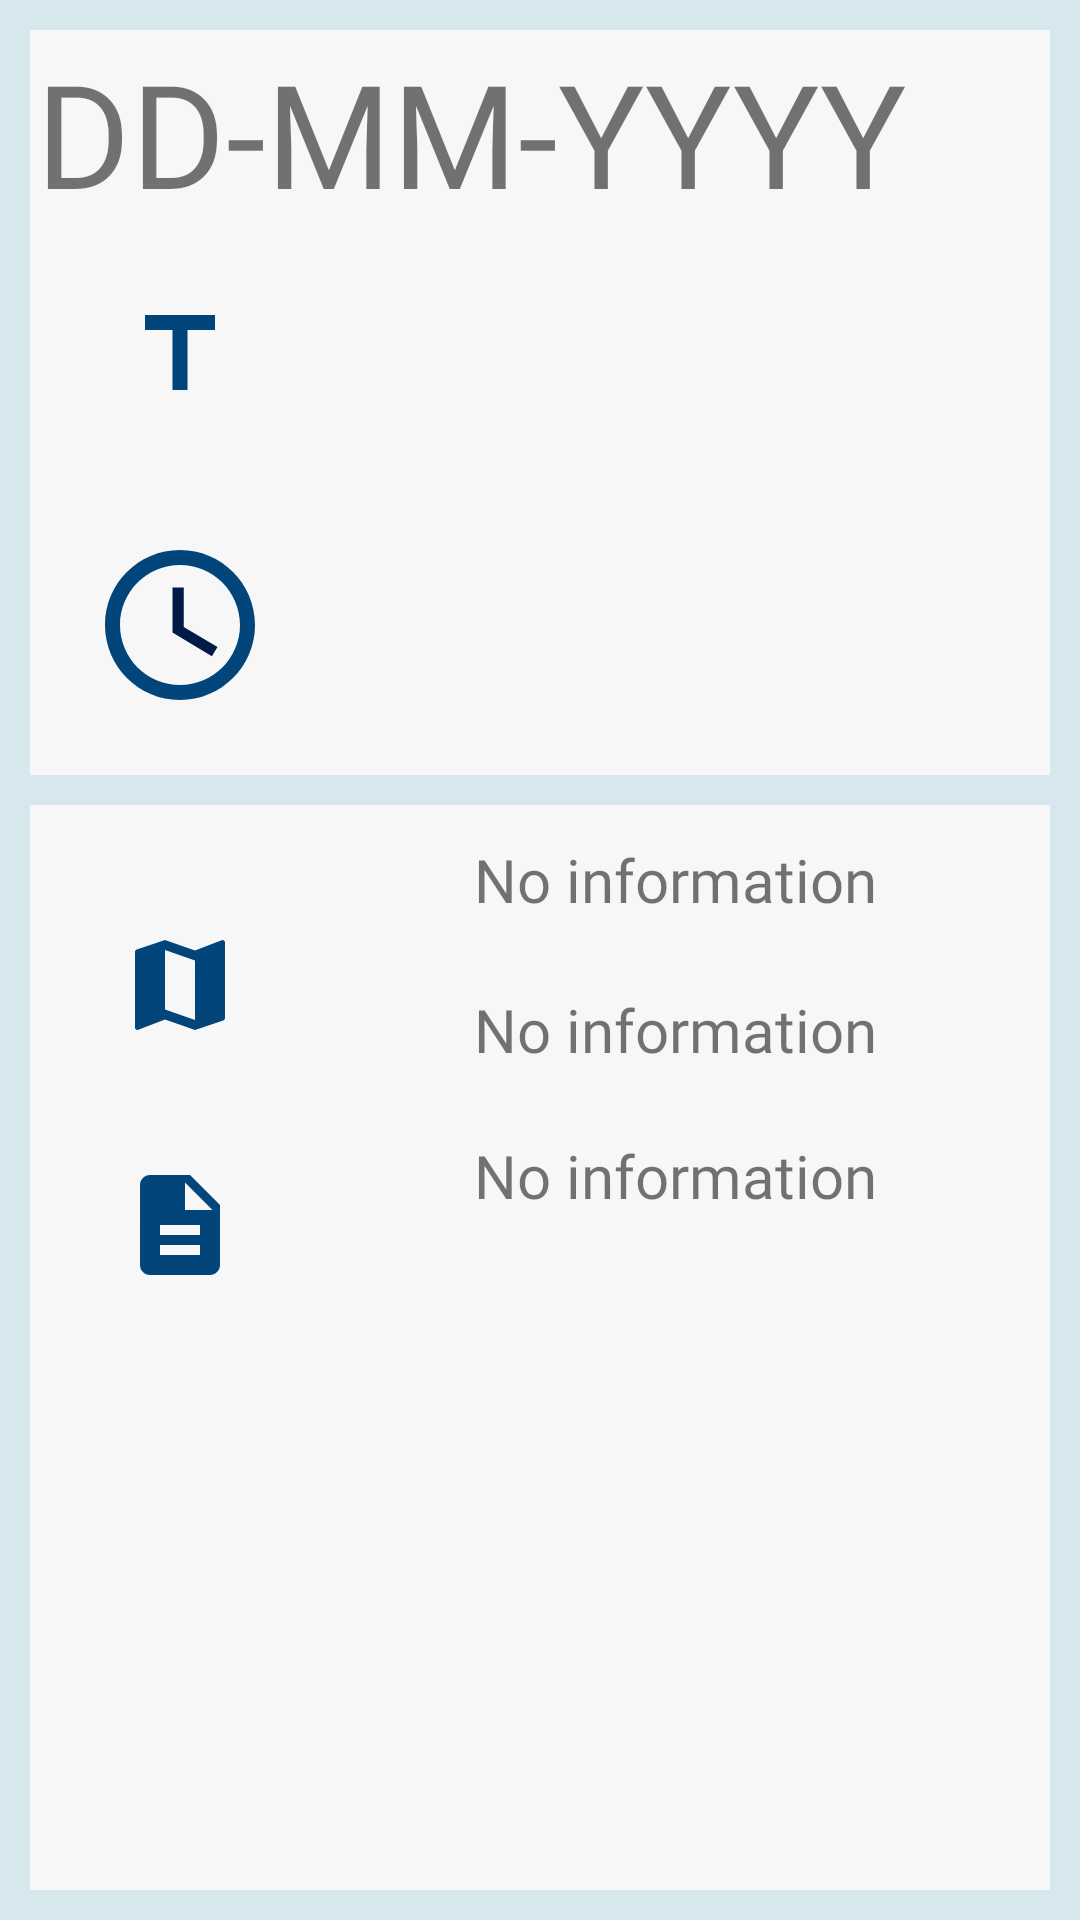

Android layout source for this screen:
<!-- AndroidManifest.xml: application theme AppTheme -->
<!-- res/layout/fragment_next_activity.xml -->
<?xml version="1.0" encoding="utf-8"?>
<RelativeLayout
    xmlns:android="http://schemas.android.com/apk/res/android"
    xmlns:app="http://schemas.android.com/apk/res-auto"
    xmlns:tools="http://schemas.android.com/tools"
    android:layout_width="match_parent"
    android:layout_height="match_parent"
    tools:context=".ScheduleItemActivity"
    android:orientation="vertical"
    android:background="#D6E8EE">

    <LinearLayout
        android:layout_width="match_parent"
        android:layout_height="match_parent"
        android:orientation="vertical">
        <LinearLayout
            android:layout_width="match_parent"
            android:layout_height="wrap_content"
            android:layout_margin="10dp"
            android:background="#F7F7F7"
            android:orientation="vertical">
            <TextView
                android:layout_width="match_parent"
                android:layout_height="wrap_content"
                android:textSize="48dp"
                android:maxLines="1"
                android:id="@+id/edit_date"
                android:fontFamily="@font/font1"
                android:text="DD-MM-YYYY"
                android:padding="2dp"/>

            <RelativeLayout
                android:layout_width="match_parent"
                android:layout_height="wrap_content">
                <ImageView
                    android:layout_width="80dp"
                    android:padding="20dp"
                    android:layout_height="80dp"
                    android:gravity="center"
                    android:id="@+id/title"
                    android:src="@drawable/ic_title_black_24dp"
                    android:layout_marginLeft="10dp"/>

                <TextView
                    android:id="@+id/edit_title"
                    android:layout_width="match_parent"
                    android:fontFamily="@font/font1"
                    android:layout_height="80dp"
                    android:textAlignment="center"
                    android:textSize="25sp"
                    android:layout_toRightOf="@+id/title"
                    android:layout_toEndOf="@id/title"
                    android:background="@null"
                    android:gravity="center" />
            </RelativeLayout>

            <RelativeLayout
                android:layout_width="match_parent"
                android:layout_height="wrap_content">
                <ImageView
                    android:layout_width="80dp"
                    android:layout_height="80dp"
                    android:gravity="center"
                    android:id="@+id/time"
                    android:layout_marginLeft="10dp"
                    android:layout_marginTop="10dp"
                    android:src="@drawable/ic_schedule_black_24dp"
                    android:padding="10dp"/>
                <TextView
                    android:id="@+id/edit_time_start"
                    android:layout_width="match_parent"
                    android:layout_height="50dp"
                    android:fontFamily="@font/font1"
                    android:ems="10"
                    android:gravity="center"
                    android:textSize="20sp"
                    android:onClick="set_time"
                    android:layout_toRightOf="@+id/time"
                    android:layout_toEndOf="@id/time" />
                <TextView
                    android:id="@+id/edit_time_end"
                    android:layout_width="match_parent"
                    android:layout_height="50dp"
                    android:fontFamily="@font/font1"
                    android:ems="10"
                    android:gravity="center"
                    android:textSize="20sp"
                    android:onClick="set_time"
                    android:layout_toRightOf="@+id/time"
                    android:layout_below="@+id/edit_time_start"/>
            </RelativeLayout>
        </LinearLayout>

        <LinearLayout
            android:layout_width="match_parent"
            android:layout_height="match_parent"
            android:layout_marginBottom="10dp"
            android:layout_marginLeft="10dp"
            android:layout_marginRight="10dp"
            android:background="#F7F7F7"
            android:orientation="vertical">

            <RelativeLayout
                android:layout_width="match_parent"
                android:layout_height="wrap_content">
                <ImageView
                    android:layout_width="80dp"
                    android:layout_height="80dp"
                    android:gravity="center"
                    android:padding="20dp"
                    android:layout_marginLeft="10dp"
                    android:id="@+id/place"
                    android:src="@drawable/ic_map_black_24dp"
                    android:layout_marginTop="20dp"/>

                <TextView
                    android:id="@+id/edit_place"
                    android:layout_width="match_parent"
                    android:layout_height="50dp"
                    android:ems="10"
                    android:fontFamily="@font/font2"
                    android:gravity="center"
                    android:textSize="20sp"
                    android:text="No information"
                    android:layout_toRightOf="@+id/place"
                    android:layout_toEndOf="@id/place"
                    android:background="@null"/>

                <TextView
                    android:id="@+id/GGPlace"
                    android:layout_width="match_parent"
                    android:layout_height="50dp"
                    android:ems="10"
                    android:gravity="center"
                    android:textSize="20sp"
                    android:text="No information"
                    android:fontFamily="@font/font2"
                    android:layout_toRightOf="@id/place"
                    android:layout_toEndOf="@id/place"
                    android:layout_below="@+id/edit_place"
                    android:background="@null"/>
            </RelativeLayout>

            <RelativeLayout
                android:layout_width="match_parent"
                android:layout_height="wrap_content"/>

            <RelativeLayout
                android:layout_width="match_parent"
                android:layout_height="match_parent">
                <ImageView
                    android:layout_width="80dp"
                    android:layout_height="80dp"
                    android:gravity="center"
                    android:id="@+id/info"
                    android:layout_marginLeft="10dp"
                    android:padding="20dp"
                    android:src="@drawable/ic_description_black_24dp"/>

                <TextView
                    android:id="@+id/edit_info"
                    android:layout_width="match_parent"
                    android:layout_height="match_parent"
                    android:ems="10"
                    android:gravity="center_horizontal"
                    android:textSize="20sp"
                    android:text="No information"
                    android:fontFamily="@font/font2"
                    android:layout_toRightOf="@+id/info"
                    android:layout_toEndOf="@id/info"
                    android:paddingTop="10dp"
                    android:background="@null"/>
            </RelativeLayout>
        </LinearLayout>
    </LinearLayout>
</RelativeLayout>
<!-- resources referenced by this layout -->
<resources>
  <!-- drawable ic_description_black_24dp (drawable-v24) -->
  <vector xmlns:android="http://schemas.android.com/apk/res/android"
      android:width="24dp"
      android:height="24dp"
      android:viewportWidth="24"
      android:viewportHeight="24">
    <path
        android:pathData="M14,2L6,2c-1.1,0 -1.99,0.9 -1.99,2L4,20c0,1.1 0.89,2 1.99,2L18,22c1.1,0 2,-0.9 2,-2L20,8l-6,-6zM16,18L8,18v-2h8v2zM16,14L8,14v-2h8v2zM13,9L13,3.5L18.5,9L13,9z"
        android:fillColor="#02457A"/>
  </vector>
  <!-- drawable ic_map_black_24dp (drawable-v24) -->
  <vector xmlns:android="http://schemas.android.com/apk/res/android"
      android:width="24dp"
      android:height="24dp"
      android:viewportWidth="24"
      android:viewportHeight="24">
    <path
        android:pathData="M20.5,3l-0.16,0.03L15,5.1 9,3 3.36,4.9c-0.21,0.07 -0.36,0.25 -0.36,0.48V20.5c0,0.28 0.22,0.5 0.5,0.5l0.16,-0.03L9,18.9l6,2.1 5.64,-1.9c0.21,-0.07 0.36,-0.25 0.36,-0.48V3.5c0,-0.28 -0.22,-0.5 -0.5,-0.5zM15,19l-6,-2.11V5l6,2.11V19z"
        android:fillColor="#02457A"/>
  </vector>
  <!-- drawable ic_schedule_black_24dp (drawable-v24) -->
  <vector xmlns:android="http://schemas.android.com/apk/res/android"
      android:width="24dp"
      android:height="24dp"
      android:viewportWidth="24"
      android:viewportHeight="24">
    <path
        android:pathData="M11.99,2C6.47,2 2,6.48 2,12s4.47,10 9.99,10C17.52,22 22,17.52 22,12S17.52,2 11.99,2zM12,20c-4.42,0 -8,-3.58 -8,-8s3.58,-8 8,-8 8,3.58 8,8 -3.58,8 -8,8z"
        android:fillColor="#02457A"/>
    <path
        android:pathData="M12.5,7H11v6l5.25,3.15 0.75,-1.23 -4.5,-2.67z"
        android:fillColor="#001B48"/>
  </vector>
  <!-- drawable ic_title_black_24dp (drawable-v24) -->
  <vector xmlns:android="http://schemas.android.com/apk/res/android"
      android:width="24dp"
      android:height="24dp"
      android:viewportWidth="24"
      android:viewportHeight="24">
    <path
        android:pathData="M5,4v3h5.5v12h3V7H19V4z"
        android:fillColor="#02457A"/>
  </vector>
  <style name="AppTheme" parent="Theme.AppCompat.Light.NoActionBar">
          <item name="colorAccent">#018ABE</item>
          <item name="colorPrimaryDark">#018ABE</item>
          <item name="colorPrimary">#97CADB</item>
      </style>
</resources>
